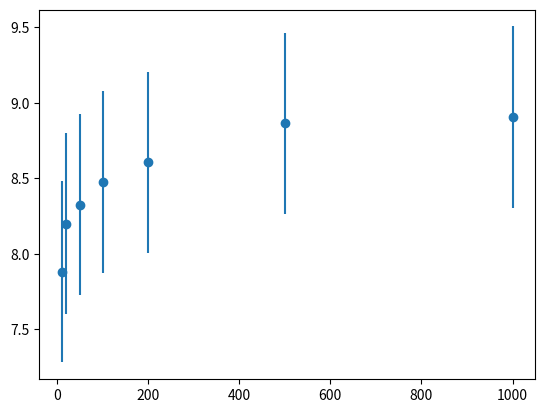

Reproduce this figure in Python.
import numpy as np
import matplotlib.pyplot as plt
from matplotlib import style

# Masse/svingingstid
#
# Massen af loddet (i g)
m_lod = np.array([10, 20, 50, 100, 200, 500, 1000])
# Svingingstiden for 5 svinginger (i s)
Tm1 = np.array([7.80, 8.25, 8.33, 8.30, 8.58, 8.85, 8.86])
Tm2 = np.array([7.96, 8.15, 8.32, 8.65, 8.63, 8.88, 8.95])

# Gennemsnitlige svingingstider for forsøget med ændring af loddets masse
mean_svinginstider_m = np.zeros(len(Tm1))
for i in range(len(mean_svinginstider_m)):
    mean_svinginstider_m[i] = np.mean([Tm1[i], Tm2[i]])

# Snorlængde/sviningstid
#
# Længde af snor (i cm)
l_snor = np.array([51.5, 51.5, 47.5, 47.5, 35.1, 35.1, 25.1, 25.1, 15.7, 15.7, 3.4, 3.4])
# Svingingstiden for 5 svininger (i s)
Tl1 = np.array([8.40, 8.31, 7.13, 6.10, 4.93, 3.15])
Tl2 = np.array([8.33, 8.00, 7.13, 5.95, 5.13, 3.15])

# Gennemsnitlige svingingstider for forsøget med ændring af snorens længde
mean_svinginstider_l= np.zeros(len(Tl1))
for i in range(len(mean_svinginstider_l)):
    mean_svinginstider_l[i] = np.mean([Tl1[i], Tl2[i]])

# Usikkerhed for målinger af svinginstiden (i s)
T_usikkerhed = 0.6
# Usikkerhed for målinger af snorlængden (i cm)
L_usikkerhed = 0.05

# Plots
# Forsøg med ændring af m
plt.figure(1)
plt.scatter(m_lod, mean_svinginstider_m)
plt.errorbar(m_lod, mean_svinginstider_m, fmt="none", yerr=T_usikkerhed)
plt.plot()

